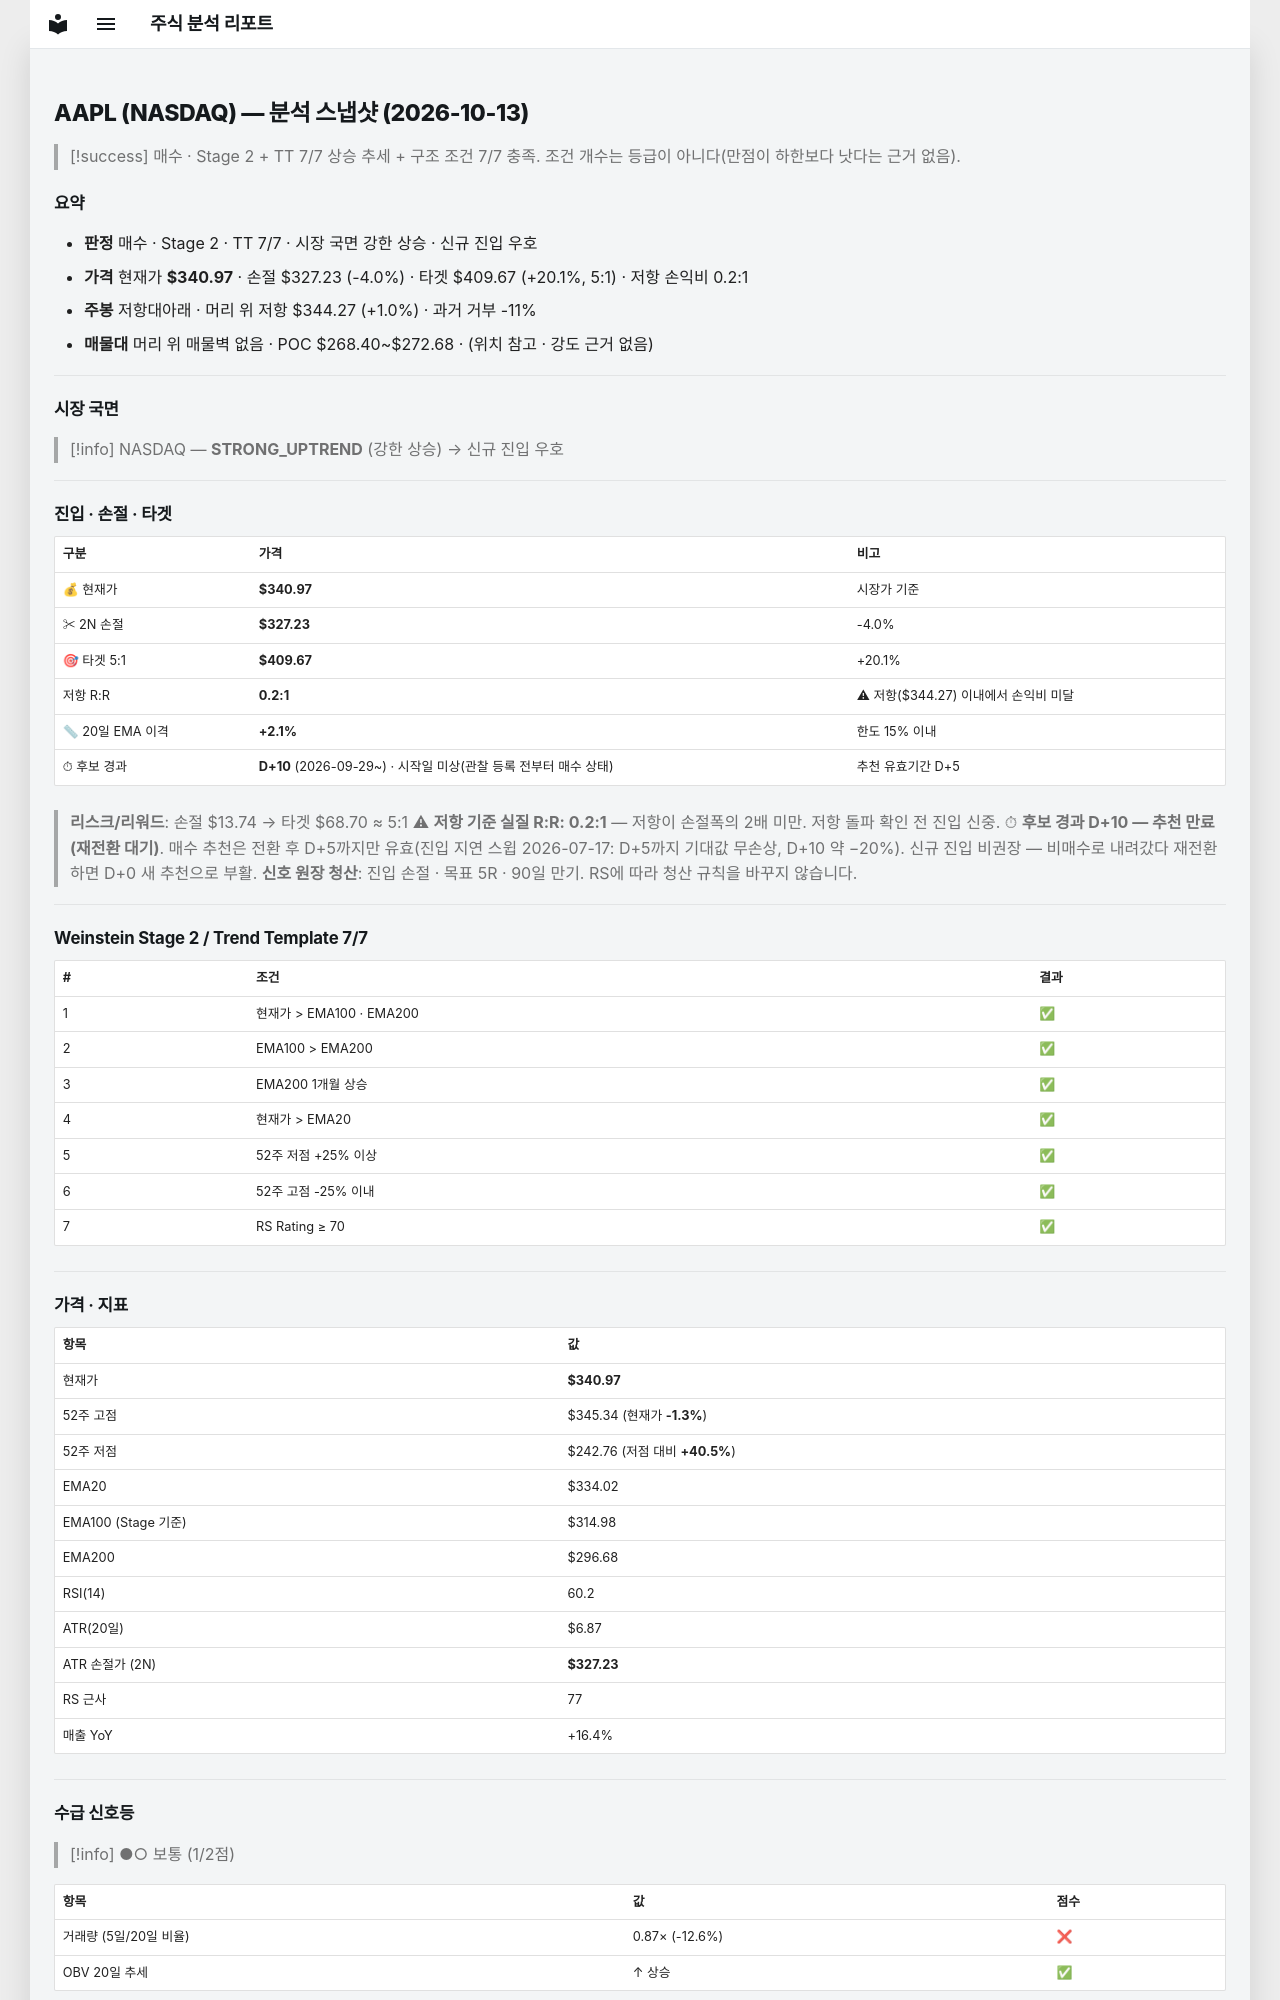

repository: soloandco/stock-reports · page: snapshots/AAPL-2026-10-13/index.html · generator: mkdocs

---
type: analysis-snapshot
title: AAPL 분석 스냅샷
ticker: AAPL
market: NASDAQ
created: 2026-10-13
updated: 2026-10-13
bar-date: 2026-10-12
verdict: 매수후보
real-rr: 0.24
sma50-gap-pct: 2.1
candidate-days: 10
candidate-since: 2026-09-29
candidate-start-unknown: true
weekly-position: 저항대아래
weekly-overhead-price: 344.27
weekly-overhead-pct: 1.0
stage: 2
trend-template-score: 7
tt-max: 7
ma-set: ema-20-100-200
price: 340.9700012207031
stop-price: 327.2295775928812
market-regime: STRONG_UPTREND
supply-demand-score: 1/2
supply-demand-label: 보통
status: tracking
tags:
  - stock-agent
  - watchlist
  - AAPL
  - analysis
related:
  - "[[analysis-template]]"
---

# AAPL (NASDAQ) — 분석 스냅샷 (2026-10-13)

> [!success] 매수 · Stage 2 + TT 7/7
> 상승 추세 + 구조 조건 7/7 충족. 조건 개수는 등급이 아니다(만점이 하한보다 낫다는 근거 없음).

## 요약

- **판정** 매수 · Stage 2 · TT 7/7 · 시장 국면 강한 상승 · 신규 진입 우호
- **가격** 현재가 **$340.97** · 손절 $327.23 (-4.0%) · 타겟 $409.67 (+20.1%, 5:1) · 저항 손익비 0.2:1
- **주봉** 저항대아래 · 머리 위 저항 $344.27 (+1.0%) · 과거 거부 -11%
- **매물대** 머리 위 매물벽 없음 · POC $268.40~$272.68 · (위치 참고 · 강도 근거 없음)

---

## 시장 국면

> [!info] NASDAQ — **STRONG_UPTREND** (강한 상승) → 신규 진입 우호

---

## 진입 · 손절 · 타겟

| 구분 | 가격 | 비고 |
|------|------|------|
| 💰 현재가 | **$340.97** | 시장가 기준 |
| ✂ 2N 손절 | **$327.23** | -4.0% |
| 🎯 타겟 5:1 | **$409.67** | +20.1% |
| 저항 R:R | **0.2:1** | ⚠ 저항($344.27) 이내에서 손익비 미달 |
| 📏 20일 EMA 이격 | **+2.1%** | 한도 15% 이내 |
| ⏱ 후보 경과 | **D+10** (2026-09-29~) · 시작일 미상(관찰 등록 전부터 매수 상태) | 추천 유효기간 D+5 |

> **리스크/리워드**: 손절 $13.74 → 타겟 $68.70 ≈ 5:1
> ⚠ **저항 기준 실질 R:R: 0.2:1** — 저항이 손절폭의 2배 미만. 저항 돌파 확인 전 진입 신중.
> ⏱ **후보 경과 D+10 — 추천 만료(재전환 대기)**. 매수 추천은 전환 후 D+5까지만 유효(진입 지연 스윕 2026-07-17: D+5까지 기대값 무손상, D+10 약 −20%). 신규 진입 비권장 — 비매수로 내려갔다 재전환하면 D+0 새 추천으로 부활.
> **신호 원장 청산**: 진입 손절 · 목표 5R · 90일 만기. RS에 따라 청산 규칙을 바꾸지 않습니다.

---

## Weinstein Stage 2 / Trend Template 7/7

| # | 조건 | 결과 |
|---|------|------|
| 1 | 현재가 > EMA100 · EMA200 | ✅ |
| 2 | EMA100 > EMA200 | ✅ |
| 3 | EMA200 1개월 상승 | ✅ |
| 4 | 현재가 > EMA20 | ✅ |
| 5 | 52주 저점 +25% 이상 | ✅ |
| 6 | 52주 고점 -25% 이내 | ✅ |
| 7 | RS Rating ≥ 70 | ✅ |

---

## 가격 · 지표

| 항목 | 값 |
|------|---|
| 현재가 | **$340.97** |
| 52주 고점 | $345.34 (현재가 **-1.3%**) |
| 52주 저점 | $242.76 (저점 대비 **+40.5%**) |
| EMA20 | $334.02 |
| EMA100 (Stage 기준) | $314.98 |
| EMA200 | $296.68 |
| RSI(14) | 60.2 |
| ATR(20일) | $6.87 |
| ATR 손절가 (2N) | **$327.23** |
| RS 근사 | 77 |
| 매출 YoY | +16.4% |

---
## 수급 신호등

> [!info] ●○ 보통 (1/2점)

| 항목 | 값 | 점수 |
|------|------|------|
| 거래량 (5일/20일 비율) | 0.87× (-12.6%) | ❌ |
| OBV 20일 추세 | ↑ 상승 | ✅ |

> **판독법**: 거래량이 20일 평균보다 20% 이상 많고 OBV(온밸런스볼륨)가 상승 중이면 매집 수급이 강한 것으로 판단합니다.

---
